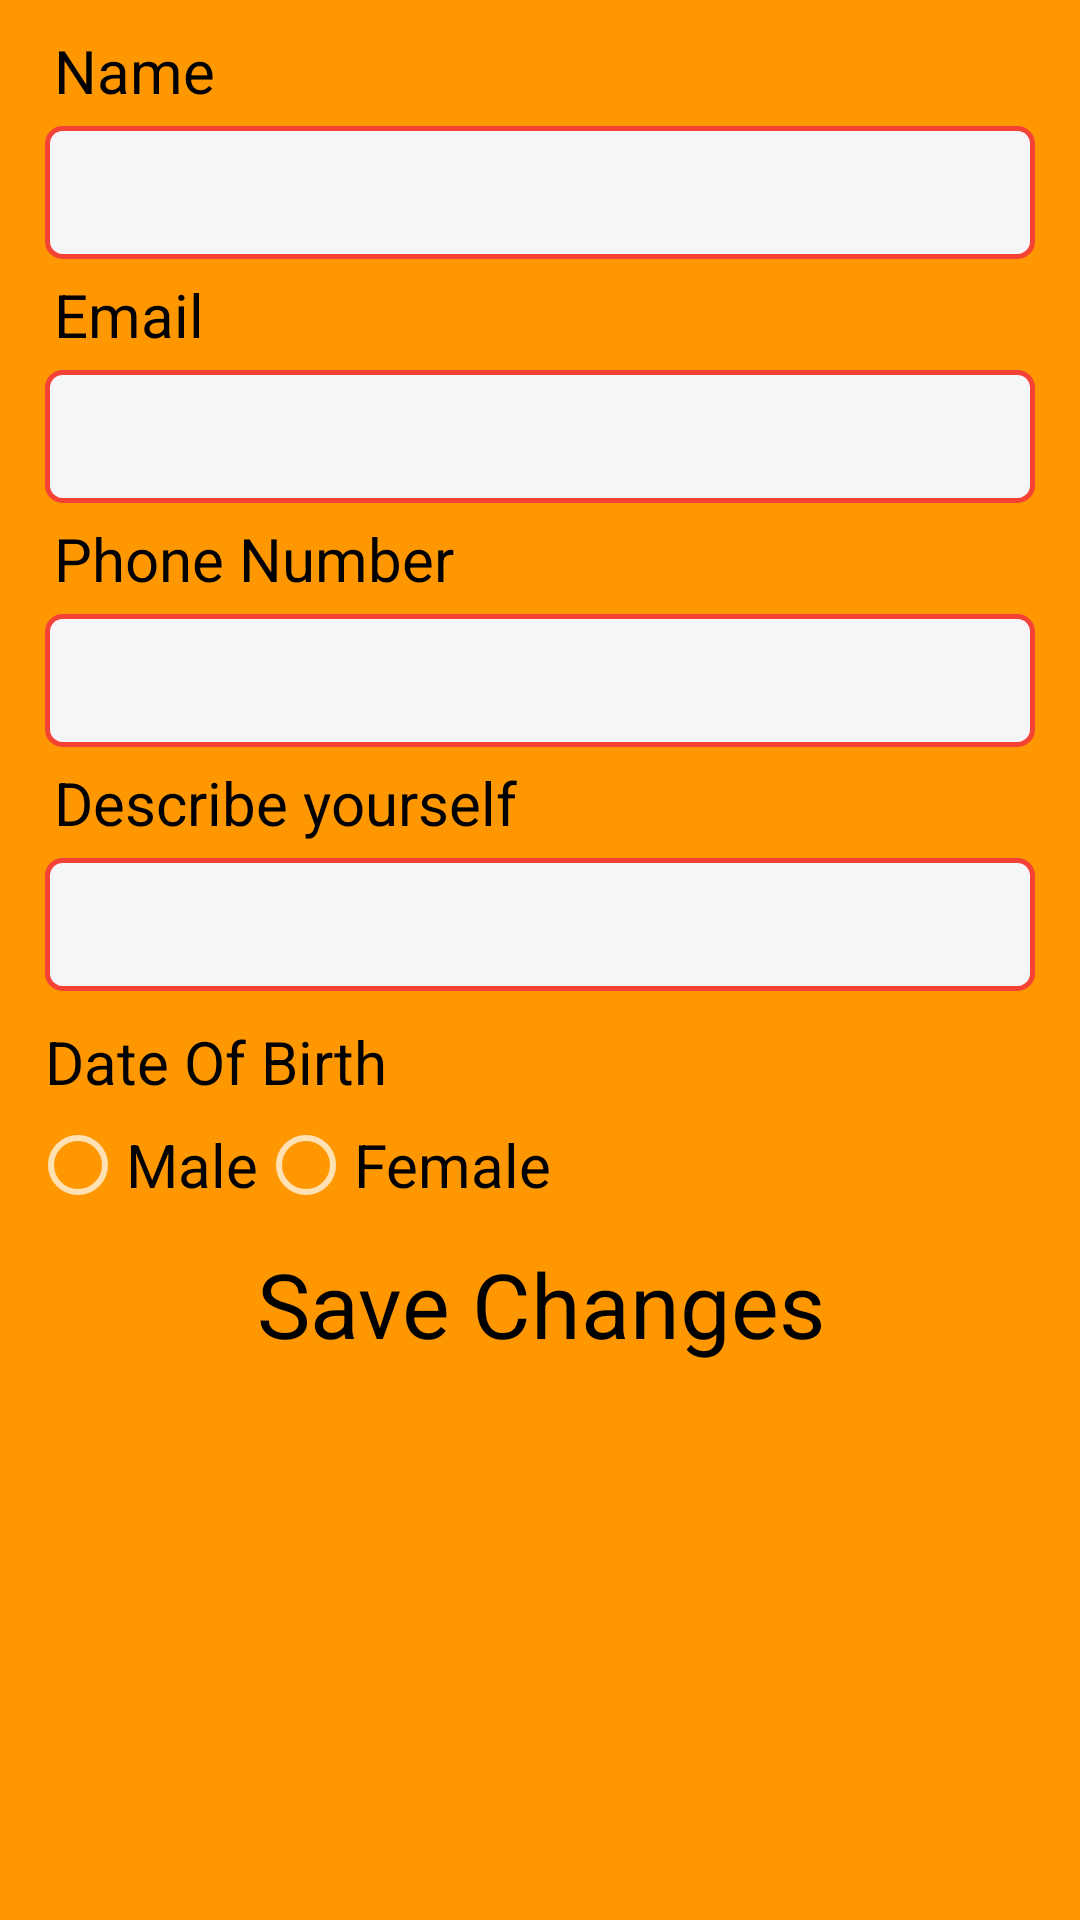

This screen was rendered from an Android layout file. Write that file and the resources it references.
<!-- AndroidManifest.xml: application theme AppTheme -->
<!-- res/layout/content_edit_profile.xml -->
<?xml version="1.0" encoding="utf-8"?>
<android.support.v4.widget.NestedScrollView xmlns:android="http://schemas.android.com/apk/res/android"
    xmlns:app="http://schemas.android.com/apk/res-auto"
    xmlns:tools="http://schemas.android.com/tools"
    android:layout_width="match_parent"
    android:layout_height="match_parent"
    android:scrollbars="vertical"
    android:scrollbarFadeDuration="2000"
    android:scrollbarSize="10dp"
    android:verticalScrollbarPosition="right"
    android:scrollbarThumbVertical="@drawable/scrollbar"
    app:layout_behavior="@string/appbar_scrolling_view_behavior"
    tools:context="com.gmonetix.slambook.user_profile.EditProfile"
    tools:showIn="@layout/activity_edit_profile">

    <LinearLayout
        android:layout_margin="10dp"
        android:orientation="vertical"
        android:layout_width="match_parent"
        android:layout_height="match_parent">

        <TextView
            android:id="@+id/tv01"
            android:textSize="20sp"
            android:textColor="@color/black"
            android:layout_marginLeft="8dp"
            android:layout_marginStart="8dp"
            android:text="Name"
            android:layout_width="match_parent"
            android:layout_height="wrap_content" />

        <EditText
            android:textColor="@color/black"
            android:textSize="30sp"
            android:background="@drawable/edittext_design"
            android:layout_margin="5dp"
            android:layout_width="match_parent"
            android:layout_height="wrap_content"
            android:inputType="textPersonName"
            android:ems="10"
            android:id="@+id/edit_profile_name" />

        <TextView
            android:id="@+id/tv02"
            android:textSize="20sp"
            android:textColor="@color/black"
            android:layout_marginLeft="8dp"
            android:layout_marginStart="8dp"
            android:text="Email"
            android:layout_width="match_parent"
            android:layout_height="wrap_content" />

        <EditText
            android:textColor="@color/black"
            android:textSize="30sp"
            android:background="@drawable/edittext_design"
            android:layout_margin="5dp"
            android:layout_width="match_parent"
            android:layout_height="wrap_content"
            android:inputType="textEmailAddress"
            android:ems="10"
            android:id="@+id/edit_profile_email" />

        <TextView
            android:id="@+id/tv03"
            android:textSize="20sp"
            android:textColor="@color/black"
            android:layout_marginLeft="8dp"
            android:layout_marginStart="8dp"
            android:text="Phone Number"
            android:layout_width="match_parent"
            android:layout_height="wrap_content" />

        <EditText
            android:textColor="@color/black"
            android:textSize="30sp"
            android:background="@drawable/edittext_design"
            android:layout_margin="5dp"
            android:layout_width="match_parent"
            android:layout_height="wrap_content"
            android:inputType="phone"
            android:ems="10"
            android:id="@+id/edit_profile_phone_number" />

        <TextView
            android:id="@+id/tv04"
            android:textSize="20sp"
            android:textColor="@color/black"
            android:text="Describe yourself"
            android:layout_width="match_parent"
            android:layout_height="wrap_content"
            android:layout_marginLeft="8dp"
            android:layout_marginStart="8dp"/>

        <EditText
            android:textColor="@color/black"
            android:textSize="30sp"
            android:background="@drawable/edittext_design"
            android:layout_margin="5dp"
            android:layout_width="match_parent"
            android:layout_height="wrap_content"
            android:inputType="textLongMessage"
            android:ems="10"
            android:id="@+id/edit_profile_description" />

        <LinearLayout
            android:id="@+id/edit_profile_ll_dob"
            android:orientation="horizontal"
            android:layout_width="wrap_content"
            android:layout_height="wrap_content">
            <TextView
                android:id="@+id/tv_edit_profile_dob"
                android:textSize="20sp"
                android:textColor="@color/black"
                android:text="Date Of Birth"
                android:layout_width="match_parent"
                android:layout_height="wrap_content"
                android:layout_margin="5dp" />

            <ImageButton
                android:background="@drawable/ic_date"
                android:layout_margin="5dp"
                android:layout_width="24dp"
                android:layout_height="24dp"
                android:id="@+id/edit_profile_dob" />
        </LinearLayout>

        <RadioGroup
            android:orientation="horizontal"
            android:id="@+id/edit_profile_radio_group_container"
            android:layout_width="wrap_content"
            android:layout_height="wrap_content">

            <RadioButton
                android:text="Male"
                android:textSize="20sp"
                android:textColor="@color/black"
                android:layout_width="wrap_content"
                android:layout_height="wrap_content"
                android:id="@+id/edit_profile_maleRadioBtn" />

            <RadioButton
                android:text="Female"
                android:textColor="@color/black"
                android:textSize="20sp"
                android:layout_width="wrap_content"
                android:layout_height="wrap_content"
                android:id="@+id/edit_profile_femaleRadioBtn" />

        </RadioGroup>

        <LinearLayout
            android:background="@drawable/button_xml"
            android:layout_margin="5dp"
            android:layout_width="match_parent"
            android:layout_height="wrap_content"
            android:id="@+id/edit_profile_ll_save_changes" >

            <TextView
                android:gravity="center"
                android:id="@+id/tv05"
                android:textSize="30sp"
                android:textColor="@color/black"
                android:text="Save Changes"
                android:layout_width="match_parent"
                android:layout_height="wrap_content"
                android:layout_margin="5dp" />

            </LinearLayout>

    </LinearLayout>

</android.support.v4.widget.NestedScrollView>
<!-- res/layout/activity_edit_profile.xml (included above) -->
<?xml version="1.0" encoding="utf-8"?>
<android.support.design.widget.CoordinatorLayout xmlns:android="http://schemas.android.com/apk/res/android"
    xmlns:app="http://schemas.android.com/apk/res-auto"
    xmlns:tools="http://schemas.android.com/tools"
    android:layout_width="match_parent"
    android:layout_height="match_parent"
    android:fitsSystemWindows="true"
    tools:context="com.gmonetix.slambook.user_profile.EditProfile">

    <android.support.design.widget.AppBarLayout
        android:id="@+id/app_bar"
        android:layout_width="match_parent"
        android:layout_height="@dimen/app_bar_height"
        android:fitsSystemWindows="true"
        android:theme="@style/AppTheme.AppBarOverlay">

        <android.support.design.widget.CollapsingToolbarLayout
            android:id="@+id/toolbar_layout"
            android:layout_width="match_parent"
            android:layout_height="match_parent"
            android:fitsSystemWindows="true"
            android:background="@drawable/eg2"
            app:contentScrim="?attr/colorPrimary"
            app:layout_scrollFlags="scroll|exitUntilCollapsed">

            <include
                layout="@layout/toolbar"/>

            <de.hdodenhof.circleimageview.CircleImageView
                android:id="@+id/iv_edit_profile_image"
                android:layout_gravity="end"
                android:layout_margin="16dp"
                android:layout_width="100dp"
                android:layout_height="100dp"
                android:src="@drawable/click"
                app:civ_border_width="2dp"
                app:civ_border_color="#FF000000"/>

        </android.support.design.widget.CollapsingToolbarLayout>

    </android.support.design.widget.AppBarLayout>

    <include layout="@layout/content_edit_profile" />

    <include
        android:id="@+id/fab_slam1"
        android:layout_gravity="bottom|end"
        android:layout_width="wrap_content"
        android:layout_height="wrap_content"
        layout="@layout/fab_home" />

</android.support.design.widget.CoordinatorLayout>
<!-- res/layout/toolbar.xml (included above) -->
<?xml version="1.0" encoding="utf-8"?>
<android.support.v7.widget.Toolbar xmlns:android="http://schemas.android.com/apk/res/android"
    android:layout_width="match_parent"
    android:layout_height="?attr/actionBarSize"
    xmlns:app="http://schemas.android.com/apk/res-auto"
    android:background="@drawable/toolbar"
    app:layout_collapseMode="pin"
    app:popupTheme="@style/AppTheme.PopupOverlay"
    android:id="@+id/toolbar">

</android.support.v7.widget.Toolbar>
<!-- res/layout/fab_home.xml (included above) -->
<?xml version="1.0" encoding="utf-8"?>
<RelativeLayout xmlns:android="http://schemas.android.com/apk/res/android"
    xmlns:app="http://schemas.android.com/apk/res-auto"
    android:orientation="vertical"
    android:layout_width="wrap_content"
    android:layout_height="wrap_content">

    <android.support.design.widget.FloatingActionButton
        app:rippleColor="@color/colorPrimary"
        app:elevation="8dp"
        app:backgroundTint="@color/colorAccent"
        android:layout_width="wrap_content"
        android:layout_height="wrap_content"
        app:fabSize="normal"
        android:src="@drawable/ic_home"
        android:elevation="6dp"
        android:id="@+id/btn_home"
        app:pressedTranslationZ="12dp"
        android:layout_margin="16dp"/>

</RelativeLayout>
<!-- resources referenced by this layout -->
<resources>
  <color name="black">#000000</color>
  <color name="colorAccent">#F44336</color>
  <color name="colorPrimary">#FF9800</color>
  <!-- drawable click: png bitmap (drawable, 7612 bytes) -->
  <!-- drawable edittext_design (drawable) -->
  <?xml version="1.0" encoding="utf-8"?>
  <shape xmlns:android="http://schemas.android.com/apk/res/android"
      android:shape="rectangle">
  
      <stroke
          android:width="1.5dp"
          android:color="@color/colorAccent" />
  
      <solid android:color="#f6f6f8" >
      </solid>
  
      <corners
          android:radius="5dp" />
  
      <padding
          android:bottom="2dp"
          android:left="8dp"
          android:right="8dp"
          android:top="2dp" >
      </padding>
  
  </shape>
  <!-- drawable eg2: png bitmap (drawable, 147175 bytes) -->
  <!-- drawable scrollbar (drawable) -->
  <?xml version="1.0" encoding="utf-8"?>
  <shape xmlns:android="http://schemas.android.com/apk/res/android"
      android:shape="rectangle">
  
      <gradient
          android:startColor="#ff6861"
          android:endColor="#ff6861"
          android:centerColor="#ff6861"
          />
  
      <corners
          android:radius="10dp" />
  
  </shape>
  <!-- drawable toolbar: png bitmap (drawable, 53771 bytes) -->
  <style name="AppTheme.AppBarOverlay" parent="ThemeOverlay.AppCompat.Dark.ActionBar" />
  <style name="AppTheme.PopupOverlay" parent="ThemeOverlay.AppCompat.Light" />
  <style name="AppTheme" parent="Theme.AppCompat.NoActionBar">
          <item name="android:windowBackground">@color/colorPrimary</item>
          <item name="colorPrimary">@color/colorPrimary</item>
          <item name="colorPrimaryDark">@color/colorPrimaryDark</item>
          <item name="colorAccent">@color/colorAccent</item>
          <item name="android:textColorPrimary">@color/black</item>
          <item name="android:navigationBarColor">@color/black</item>
      </style>
  <color name="colorPrimaryDark">#F57C00</color>
</resources>
